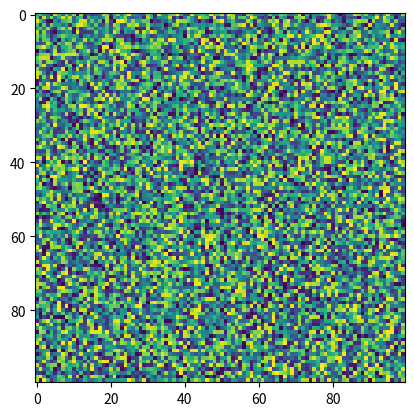

Write the Python code that produced this figure.
import matplotlib.pyplot as plt
import numpy as np
X = np.random.rand(100, 100)
plt.imshow(resample=None, X=X, filternorm=True, filterrad=4.0, interpolation_stage=None)
